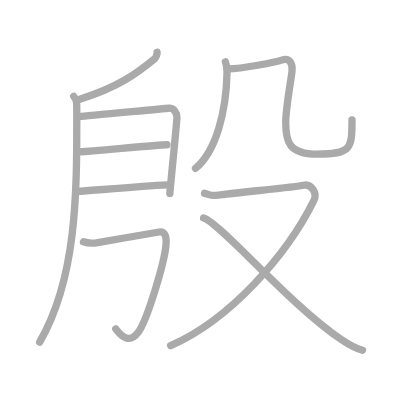
t = 0.00 s
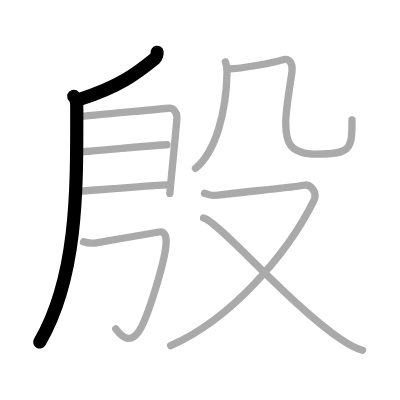
t = 2.00 s
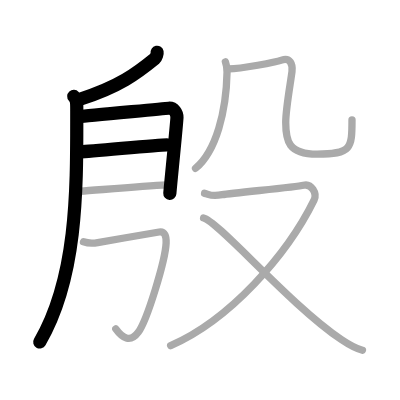
t = 4.00 s
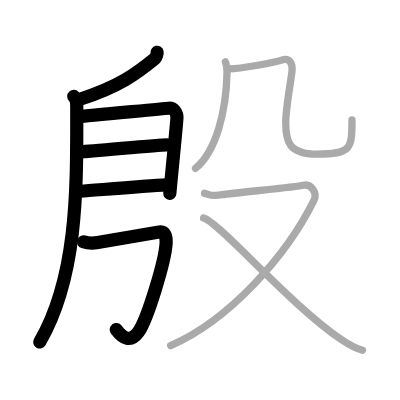
t = 6.00 s
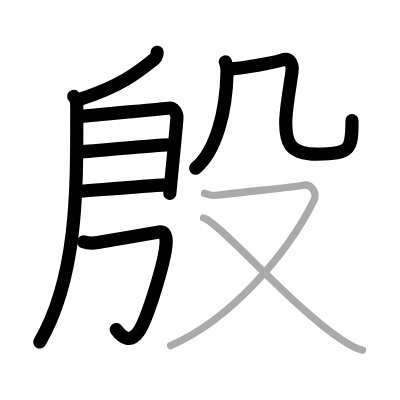
t = 8.00 s
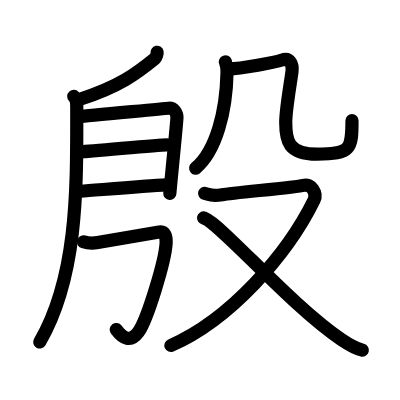
t = 10.00 s

The animated SVG that drew these frames (rendered in a browser with its animation timeline set to each time). Animation: 10 SMIL elements (animate=10); one cycle of 10.00 s.

<?xml version="1.0" standalone="no"?>
<!DOCTYPE svg PUBLIC "-//W3C//DTD SVG 1.1//EN"   "http://www.w3.org/Graphics/SVG/1.1/DTD/svg11.dtd">
<svg width="400px" height="400px"  version="1.1" xmlns="http://www.w3.org/2000/svg">
  <defs>
    <marker id="Triangle" viewBox="0 0 10 10" refX="0" refY="5" markerUnits="strokeWidth" markerWidth="3" style="stroke-opacity:0%;fill:#aaaaaa;" markerHeight="2" orient="auto">
      <path d="M 0 0 L 10 5 L 0 10 z" />
    </marker>
    
    <marker id="Arrow" viewBox="0 0 10 10" refX="5" refY="5" markerUnits="strokeWidth" markerWidth="1.8" style="stroke-opacity:0%;fill:#770000;" markerHeight="2" orient="auto">
      <path d="M 0 4 L 6 4 L 4 1 L 10 5 L 4 9 L 6 6 L 0 6 z" />
        <circle cx="5" cy="5" r="5" />
      </marker>
    
    <marker id="TriangleRed" viewBox="0 0 10 10" refX="0" refY="5" markerUnits="strokeWidth" markerWidth="3" style="stroke-opacity:0%;fill:#CC0000;" markerHeight="2" orient="auto">
      <path d="M 0 0 L 10 5 L 0 10 z" />
    </marker>
    
    <marker id="ArrowRed" viewBox="0 0 10 10" refX="5" refY="5" markerUnits="strokeWidth" markerWidth="1.8" style="stroke-opacity:0%;fill:#CC0000;" markerHeight="2" orient="auto">
      <path d="M 0 4 L 6 4 L 4 1 L 10 5 L 4 9 L 6 6 L 0 6 z" />
        <circle cx="5" cy="5" r="5" />
      </marker>
    
  </defs>
  
  <path style="fill:#ffffff; fill-opacity:100%; fill-rule:evenodd; stroke-width:0;" d="M 0 0 L 400px 0 L 400px 400px L 0 400px L 0 0" />

  <g transform="scale(3.6697247706422 3.6697247706422)">
<path style="fill:none; fill-opacity:0%; fill-rule:evenodd; stroke:#aaaaaa; stroke-opacity:100%; stroke-width: 1.5pt; stroke-linejoin:round; stroke-linecap:round;" d="M42.81 14.25c0.06 0.3-0.24 1.41-0.61 1.71c-4.95 4.04-9.71 7.65-20.45 11.08"></path>
<path style="fill:none; fill-opacity:0%; fill-rule:evenodd; stroke:#aaaaaa; stroke-opacity:100%; stroke-width: 1.5pt; stroke-linejoin:round; stroke-linecap:round;" d="M20.1 26.25c0.9 1 0.82 1.75 0.82 4.03c0 20.78 0.33 44.97-10.11 62.94"></path>
<path style="fill:none; fill-opacity:0%; fill-rule:evenodd; stroke:#aaaaaa; stroke-opacity:100%; stroke-width: 1.5pt; stroke-linejoin:round; stroke-linecap:round;" d="M21.69 31.75c1.89-0.09 22.55-2.15 24.28-2.26c1.44-0.09 2.25 1.26 2.25 2.51c0 1.09-1.94 20.2-1.94 20.73"></path>
<path style="fill:none; fill-opacity:0%; fill-rule:evenodd; stroke:#aaaaaa; stroke-opacity:100%; stroke-width: 1.5pt; stroke-linejoin:round; stroke-linecap:round;" d="M22.03 41.36c2.56 0 20.57-1.91 23.47-1.91"></path>
<path style="fill:none; fill-opacity:0%; fill-rule:evenodd; stroke:#aaaaaa; stroke-opacity:100%; stroke-width: 1.5pt; stroke-linejoin:round; stroke-linecap:round;" d="M21.91 52.11c5.22-0.38 17.08-1.4 23.58-1.73"></path>
<path style="fill:none; fill-opacity:0%; fill-rule:evenodd; stroke:#aaaaaa; stroke-opacity:100%; stroke-width: 1.5pt; stroke-linejoin:round; stroke-linecap:round;" d="M22.75 65.9c1.75 0.6 3.36 0.31 3.89 0.21c4.86-0.86 14.34-2.49 16.73-2.89c1.55-0.26 1.98 1.17 1.9 3c-0.23 4.82-5.17 21.02-7.58 24.3c-2.24 3.06-4.44 1.48-6.14-0.89"></path>
<path style="fill:none; fill-opacity:0%; fill-rule:evenodd; stroke:#aaaaaa; stroke-opacity:100%; stroke-width: 1.5pt; stroke-linejoin:round; stroke-linecap:round;" d="M61.42 16.85c0.33 0.9 0.48 1.82 0.45 2.84c-0.21 10.56-2.92 21.46-8.59 26.17"></path>
<path style="fill:none; fill-opacity:0%; fill-rule:evenodd; stroke:#aaaaaa; stroke-opacity:100%; stroke-width: 1.5pt; stroke-linejoin:round; stroke-linecap:round;" d="M62.35 18.78c3.4-0.03 12.8-1.84 14.39-2.4c2.38-0.84 3.07 1.27 2.83 3.12c-0.48 3.62-1.71 10.25-1.71 13.87c0 5.01 0.69 8.64 8.53 8.64c9.36 0 9.53-1.51 9.53-9.36"></path>
<path style="fill:none; fill-opacity:0%; fill-rule:evenodd; stroke:#aaaaaa; stroke-opacity:100%; stroke-width: 1.5pt; stroke-linejoin:round; stroke-linecap:round;" d="M55.75 52.69c1.53 0.37 1.72 0.92 4.79 0.37c3.06-0.55 20.07-2.02 22.17-2.57c2.1-0.55 3.81 2.14 2.87 4.06C78.22 69.54 62.5 87.25 46.5 94.17"></path>
<path style="fill:none; fill-opacity:0%; fill-rule:evenodd; stroke:#aaaaaa; stroke-opacity:100%; stroke-width: 1.5pt; stroke-linejoin:round; stroke-linecap:round;" d="M55.48 59.4C59.49 60.26 79.06 83.14 93 92.51c2.17 1.46 3.75 2.43 5.77 2.92"></path>

<path style="fill:none; fill-opacity:0%; fill-rule:evenodd; stroke:#000000; stroke-opacity:100%; stroke-width: 2.7pt; stroke-linejoin:round; stroke-linecap:round;" d="M42.81 14.25c0.06 0.3-0.24 1.41-0.61 1.71c-4.95 4.04-9.71 7.65-20.45 11.08" pathLength="100" stroke-dashoffset="100" stroke-dasharray="100 105"><animate id="dashAnim1" attributeName="stroke-dashoffset" from="100" to="0" dur="1s" calcMode="linear" fill="freeze"/></path>
<path style="fill:none; fill-opacity:0%; fill-rule:evenodd; stroke:#000000; stroke-opacity:100%; stroke-width: 2.7pt; stroke-linejoin:round; stroke-linecap:round;" d="M20.1 26.25c0.9 1 0.82 1.75 0.82 4.03c0 20.78 0.33 44.97-10.11 62.94" pathLength="100" stroke-dashoffset="100" stroke-dasharray="100 105"><animate id="dashAnim2" attributeName="stroke-dashoffset" from="100" to="0" dur="1s" calcMode="linear" begin="dashAnim1.end" fill="freeze"/></path>
<path style="fill:none; fill-opacity:0%; fill-rule:evenodd; stroke:#000000; stroke-opacity:100%; stroke-width: 2.7pt; stroke-linejoin:round; stroke-linecap:round;" d="M21.69 31.75c1.89-0.09 22.55-2.15 24.28-2.26c1.44-0.09 2.25 1.26 2.25 2.51c0 1.09-1.94 20.2-1.94 20.73" pathLength="100" stroke-dashoffset="100" stroke-dasharray="100 105"><animate id="dashAnim3" attributeName="stroke-dashoffset" from="100" to="0" dur="1s" calcMode="linear" begin="dashAnim2.end" fill="freeze"/></path>
<path style="fill:none; fill-opacity:0%; fill-rule:evenodd; stroke:#000000; stroke-opacity:100%; stroke-width: 2.7pt; stroke-linejoin:round; stroke-linecap:round;" d="M22.03 41.36c2.56 0 20.57-1.91 23.47-1.91" pathLength="100" stroke-dashoffset="100" stroke-dasharray="100 105"><animate id="dashAnim4" attributeName="stroke-dashoffset" from="100" to="0" dur="1s" calcMode="linear" begin="dashAnim3.end" fill="freeze"/></path>
<path style="fill:none; fill-opacity:0%; fill-rule:evenodd; stroke:#000000; stroke-opacity:100%; stroke-width: 2.7pt; stroke-linejoin:round; stroke-linecap:round;" d="M21.91 52.11c5.22-0.38 17.08-1.4 23.58-1.73" pathLength="100" stroke-dashoffset="100" stroke-dasharray="100 105"><animate id="dashAnim5" attributeName="stroke-dashoffset" from="100" to="0" dur="1s" calcMode="linear" begin="dashAnim4.end" fill="freeze"/></path>
<path style="fill:none; fill-opacity:0%; fill-rule:evenodd; stroke:#000000; stroke-opacity:100%; stroke-width: 2.7pt; stroke-linejoin:round; stroke-linecap:round;" d="M22.75 65.9c1.75 0.6 3.36 0.31 3.89 0.21c4.86-0.86 14.34-2.49 16.73-2.89c1.55-0.26 1.98 1.17 1.9 3c-0.23 4.82-5.17 21.02-7.58 24.3c-2.24 3.06-4.44 1.48-6.14-0.89" pathLength="100" stroke-dashoffset="100" stroke-dasharray="100 105"><animate id="dashAnim6" attributeName="stroke-dashoffset" from="100" to="0" dur="1s" calcMode="linear" begin="dashAnim5.end" fill="freeze"/></path>
<path style="fill:none; fill-opacity:0%; fill-rule:evenodd; stroke:#000000; stroke-opacity:100%; stroke-width: 2.7pt; stroke-linejoin:round; stroke-linecap:round;" d="M61.42 16.85c0.33 0.9 0.48 1.82 0.45 2.84c-0.21 10.56-2.92 21.46-8.59 26.17" pathLength="100" stroke-dashoffset="100" stroke-dasharray="100 105"><animate id="dashAnim7" attributeName="stroke-dashoffset" from="100" to="0" dur="1s" calcMode="linear" begin="dashAnim6.end" fill="freeze"/></path>
<path style="fill:none; fill-opacity:0%; fill-rule:evenodd; stroke:#000000; stroke-opacity:100%; stroke-width: 2.7pt; stroke-linejoin:round; stroke-linecap:round;" d="M62.35 18.78c3.4-0.03 12.8-1.84 14.39-2.4c2.38-0.84 3.07 1.27 2.83 3.12c-0.48 3.62-1.71 10.25-1.71 13.87c0 5.01 0.69 8.64 8.53 8.64c9.36 0 9.53-1.51 9.53-9.36" pathLength="100" stroke-dashoffset="100" stroke-dasharray="100 105"><animate id="dashAnim8" attributeName="stroke-dashoffset" from="100" to="0" dur="1s" calcMode="linear" begin="dashAnim7.end" fill="freeze"/></path>
<path style="fill:none; fill-opacity:0%; fill-rule:evenodd; stroke:#000000; stroke-opacity:100%; stroke-width: 2.7pt; stroke-linejoin:round; stroke-linecap:round;" d="M55.75 52.69c1.53 0.37 1.72 0.92 4.79 0.37c3.06-0.55 20.07-2.02 22.17-2.57c2.1-0.55 3.81 2.14 2.87 4.06C78.22 69.54 62.5 87.25 46.5 94.17" pathLength="100" stroke-dashoffset="100" stroke-dasharray="100 105"><animate id="dashAnim9" attributeName="stroke-dashoffset" from="100" to="0" dur="1s" calcMode="linear" begin="dashAnim8.end" fill="freeze"/></path>
<path style="fill:none; fill-opacity:0%; fill-rule:evenodd; stroke:#000000; stroke-opacity:100%; stroke-width: 2.7pt; stroke-linejoin:round; stroke-linecap:round;" d="M55.48 59.4C59.49 60.26 79.06 83.14 93 92.51c2.17 1.46 3.75 2.43 5.77 2.92" pathLength="100" stroke-dashoffset="100" stroke-dasharray="100 105"><animate id="dashAnim10" attributeName="stroke-dashoffset" from="100" to="0" dur="1s" calcMode="linear" begin="dashAnim9.end" fill="freeze"/></path>

</g>

</svg>  
          
